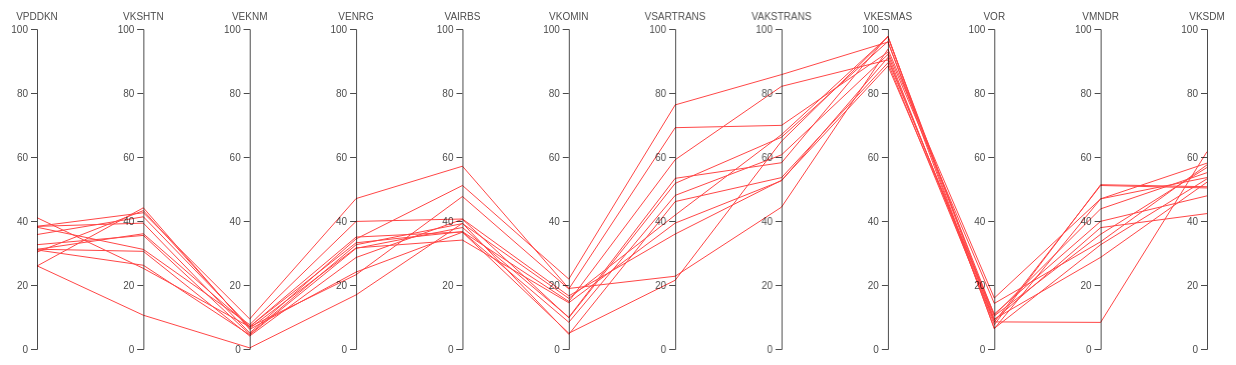
D3 v4 page, settled after 480 driven frames (8 s of simulated time); the page loaded 1 data file(s).


  // set the dimensions and margins of the graph
  var margin = {
      top: 30,
      right: 30,
      bottom: 10,
      left: 60
    },
    width = 1260 - margin.left - margin.right,
    height = 360 - margin.top - margin.bottom;

  // append the svg object to the body of the page
  var svg = d3.select("#my_dataviz")
    .append("svg")
    .attr("width", width + margin.left + margin.right)
    .attr("height", height + margin.top + margin.bottom)
    .append("g")
    .attr("transform",
      "translate(" + margin.left + "," + margin.top + ")");

  // Parse the Data
  d3.csv("PAPUA BARAT.csv", function (data) {

    // Color scale: give me a specie name, I return a color
    var color = d3.scaleOrdinal()
      .domain(["Tertinggal", "Berkembang", "Mandiri"])
      .range(["rgb(255, 70, 70)", "rgb(255, 187, 0)", "rgb(9, 252, 9)"])

    // Here I set the list of dimension manually to control the order of axis:
    dimensions = ["VPDDKN", "VKSHTN", "VEKNM", "VENRG", "VAIRBS", "VKOMIN", "VSARTRANS",
      "VAKSTRANS", "VKESMAS", "VOR", "VMNDR", "VKSDM"
    ]

    // For each dimension, I build a linear scale. I store all in a y object
    var y = {}
    for (i in dimensions) {
      name = dimensions[i]
      y[name] = d3.scaleLinear()
        .domain([0, 100.000]) // --> Same axis range for each group
        // --> different axis range for each group --> .domain( [d3.extent(data, function(d) { return +d[name]; })] )
        .range([height, 0])
    }

    // Build the X scale -> it find the best position for each Y axis
    x = d3.scalePoint()
      .range([0, width])
      .domain(dimensions);

    // Highlight the specie that is hovered
    var highlight = function (d) {

      selected_specie = d.CLASS

      // first every group turns grey
      d3.selectAll(".line")
        .transition().duration(200)
        .style("stroke", "lightgrey")
        .style("opacity", 0.5)
      // Second the hovered specie takes its color
      d3.selectAll("." + selected_specie)
        .transition().duration(200)
        .style("stroke", color(selected_specie))
        .style("opacity", 2)
      d3.selectAll(".line")
        .append("title")
        .text(function (e) {
          return e.KAB;
        })
    }

    // Unhighlight
    var doNotHighlight = function (d) {
      d3.selectAll(".line")
        .transition().duration(200).delay(1000)
        .style("stroke", function (d) {
          return (color(d.CLASS))
        })
        .style("opacity", 1)
    }

    // The path function take a row of the csv as input, and return x and y coordinates of the line to draw for this raw.
    function path(d) {
      return d3.line()(dimensions.map(function (p) {
        return [x(p), y[p](d[p])];
      }));
    }

    // Draw the lines
    svg
      .selectAll("myPath")
      .data(data)
      .enter()
      .append("path")
      .attr("class", function (d) {
        return "line " + d.CLASS
      }) // 2 class for each line: 'line' and the group name
      .attr("d", path)
      .style("fill", "none")
      .style("stroke", function (d) {
        return (color(d.CLASS))
      })
      .style("opacity", 2)
      .on("mouseover", highlight)
      .on("mouseleave", doNotHighlight)

    // Draw the axis:
    svg.selectAll("myAxis")
      // For each dimension of the dataset I add a 'g' element:
      .data(dimensions).enter()
      .append("g")
      .attr("class", "axis")
      // I translate this element to its right position on the x axis
      .attr("transform", function (d) {
        return "translate(" + x(d) + ")";
      })
      // And I build the axis with the call function
      .each(function (d) {
        d3.select(this).call(d3.axisLeft().ticks(5).scale(y[d]));
      })
      // Add axis title
      .append("text")
      .style("text-anchor", "middle")
      .attr("y", -9)
      .text(function (d) {
        return d;
      })
      .style("fill", "black")

  })


### data: PAPUA BARAT.csv
PROV, KAB, VPDDKN, VKSHTN, VEKNM, VENRG, VAIRBS, VKOMIN, VSARTRANS, VAKSTRANS, VKESMAS, VOR, VMNDR, VKSDM, CLASS
PAPUA BARAT, MANOKWARI, 38.32, 39.34, 5.011, 34.4, 51.09, 21.86, 76.28, 85.75, 95.92, 10.54, 43.79, 55.1, Tertinggal
PAPUA BARAT, FAK FAK, 35.76, 41.32, 7.040, 33.19, 36.67, 14.85, 59.15, 82.08, 90.34, 10.32, 35.85, 56.73, Tertinggal
PAPUA BARAT, MANOKWARI SELATAN, 41.03, 25.19, 6.903, 23.22, 47.66, 18.77, 69.16, 69.88, 92.75, 14.24, 33.52, 57.54, Tertinggal
PAPUA BARAT, RAJA AMPAT, 38.33, 42.58, 9.388, 47.01, 57.12, 18.92, 22.74, 44.34, 93.68, 15.92, 46.91, 58.09, Tertinggal
PAPUA BARAT, SORONG SELATAN, 31.14, 36.01, 7.010, 34.98, 36.59, 8.357, 48, 60.68, 92.04, 7.591, 51.34, 50.71, Tertinggal
PAPUA BARAT, SORONG, 32.6, 35.49, 4.625, 32.58, 39.2, 15.81, 41.85, 67, 97.57, 9.335, 28.64, 52.14, Tertinggal
PAPUA BARAT, TELUK WONDAMA, 30.28, 43.25, 6.437, 31.6, 34.04, 14.46, 39.34, 52.57, 91.06, 9.069, 37.93, 42.32, Tertinggal
PAPUA BARAT, TAMBRAUW, 31.18, 30.52, 4.063, 28.59, 40.52, 9.758, 51.76, 66.19, 96.08, 6.445, 32.59, 53.17, Tertinggal
PAPUA BARAT, KAIMANA, 25.93, 44.12, 6.140, 24.05, 36.51, 4.927, 21.49, 64.94, 97.53, 8.408, 51.09, 50.34, Tertinggal
PAPUA BARAT, MAYBRAT, 30.95, 26.17, 4.406, 31.45, 37.96, 9.919, 53.33, 58.21, 97.8, 6.325, 46.92, 53.58, Tertinggal
PAPUA BARAT, TELUK BINTUNI, 38.05, 31.12, 7.616, 39.87, 40.62, 16.59, 35.93, 52.73, 88.45, 10.93, 39.9, 47.86, Tertinggal
PAPUA BARAT, PEGUNUNGAN ARFAK, 26, 10.55, 0.348, 16.91, 39.29, 4.593, 46.08, 53.56, 89.42, 8.470, 8.313, 61.66, Tertinggal